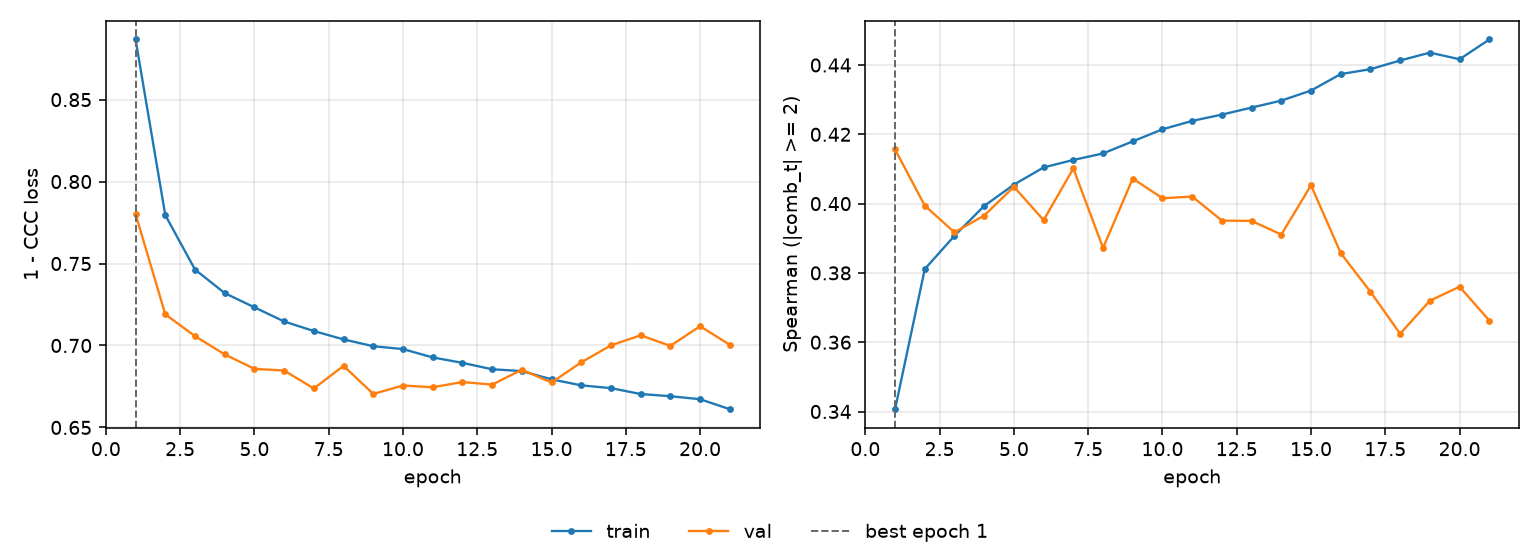

Source data for this figure (header and first rows):
epoch, tr_loss, vl_loss, tr_sp, vl_sp, is_best
1, 0.8867, 0.7802, 0.3407, 0.4156, True
2, 0.7795, 0.719, 0.3811, 0.3994, False
3, 0.7463, 0.7057, 0.3907, 0.3917, False
4, 0.7319, 0.6946, 0.3993, 0.3966, False
5, 0.7233, 0.6857, 0.4055, 0.4048, False
6, 0.7146, 0.6847, 0.4104, 0.3952, False
7, 0.7088, 0.6738, 0.4126, 0.4101, False
8, 0.7037, 0.6876, 0.4145, 0.3872, False
9, 0.6996, 0.6705, 0.418, 0.4072, False
10, 0.6978, 0.6756, 0.4214, 0.4016, False
11, 0.6927, 0.6745, 0.4239, 0.402, False
12, 0.6894, 0.6777, 0.4257, 0.3951, False
13, 0.6855, 0.6761, 0.4277, 0.395, False
14, 0.6844, 0.6852, 0.4297, 0.3911, False
15, 0.6793, 0.6774, 0.4326, 0.4053, False
16, 0.6757, 0.6897, 0.4374, 0.3857, False
17, 0.674, 0.7001, 0.4388, 0.3746, False
18, 0.6704, 0.7062, 0.4413, 0.3624, False
19, 0.6691, 0.6998, 0.4436, 0.372, False
20, 0.6672, 0.7117, 0.4417, 0.376, False
21, 0.6611, 0.7004, 0.4474, 0.3663, False
